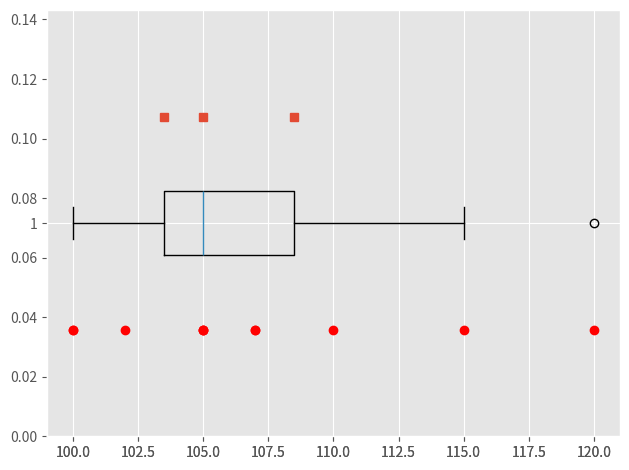

Python code for this plot:
import numpy as np
from scipy import stats
import matplotlib.pyplot as plt


a = np.array([100, 110, 105, 102, 120, 100, 115, 107, 105, 107, 105])

min = np.amin(a)
print("min",min)

max = np.amax(a)
print("max" , max)

result = np.where(a == min)
print(result)
# listMinIndex = list(zip(result[0], result[1]))
# for i in listMinIndex:
#     print(i)


print("Sample Standard Deviation : ")
print(np.std(a, ddof=1))

print("Q1 : ")
print(np.percentile(a, 25))
print("Q2 : ")
print(np.percentile(a, 50))
print("Q3 : ")
print(np.percentile(a, 75))

# Histogram ----------------------------------------------------
plt.style.use('ggplot')
x = a
xMean, xStd = stats.norm.fit(x)
xp = np.linspace(x.min(), x.max(), len(x))
pdf = stats.norm.pdf(xp, loc=xMean, scale=xStd)
fig = plt.figure(1);plt.clf()
ax = fig.add_subplot(1,1,1)
ax.hist(x, rwidth=0.9, density=True, label='Data')
ax.plot(xp, pdf, label='Estimated')
ax.legend()
fig.tight_layout()
plt.show()


# Blox plot ----------------------------------------------------
n = len(a)

Q = np.percentile(a, [25, 50, 75], interpolation='midpoint')

fig = plt.figure(1)

ax = fig.add_subplot(1, 1,1)

ax.boxplot(a, vert = False)
ax.plot(a, 0.75 * np.ones(n) , 'or')
ax.plot(Q, 1.25 * np.ones(3), 's')
ax.set_ylim([0.5 , 1.5])

# print(np.ones(n) * 2)
# print(np.ones(3))


fig.tight_layout()
plt.show();